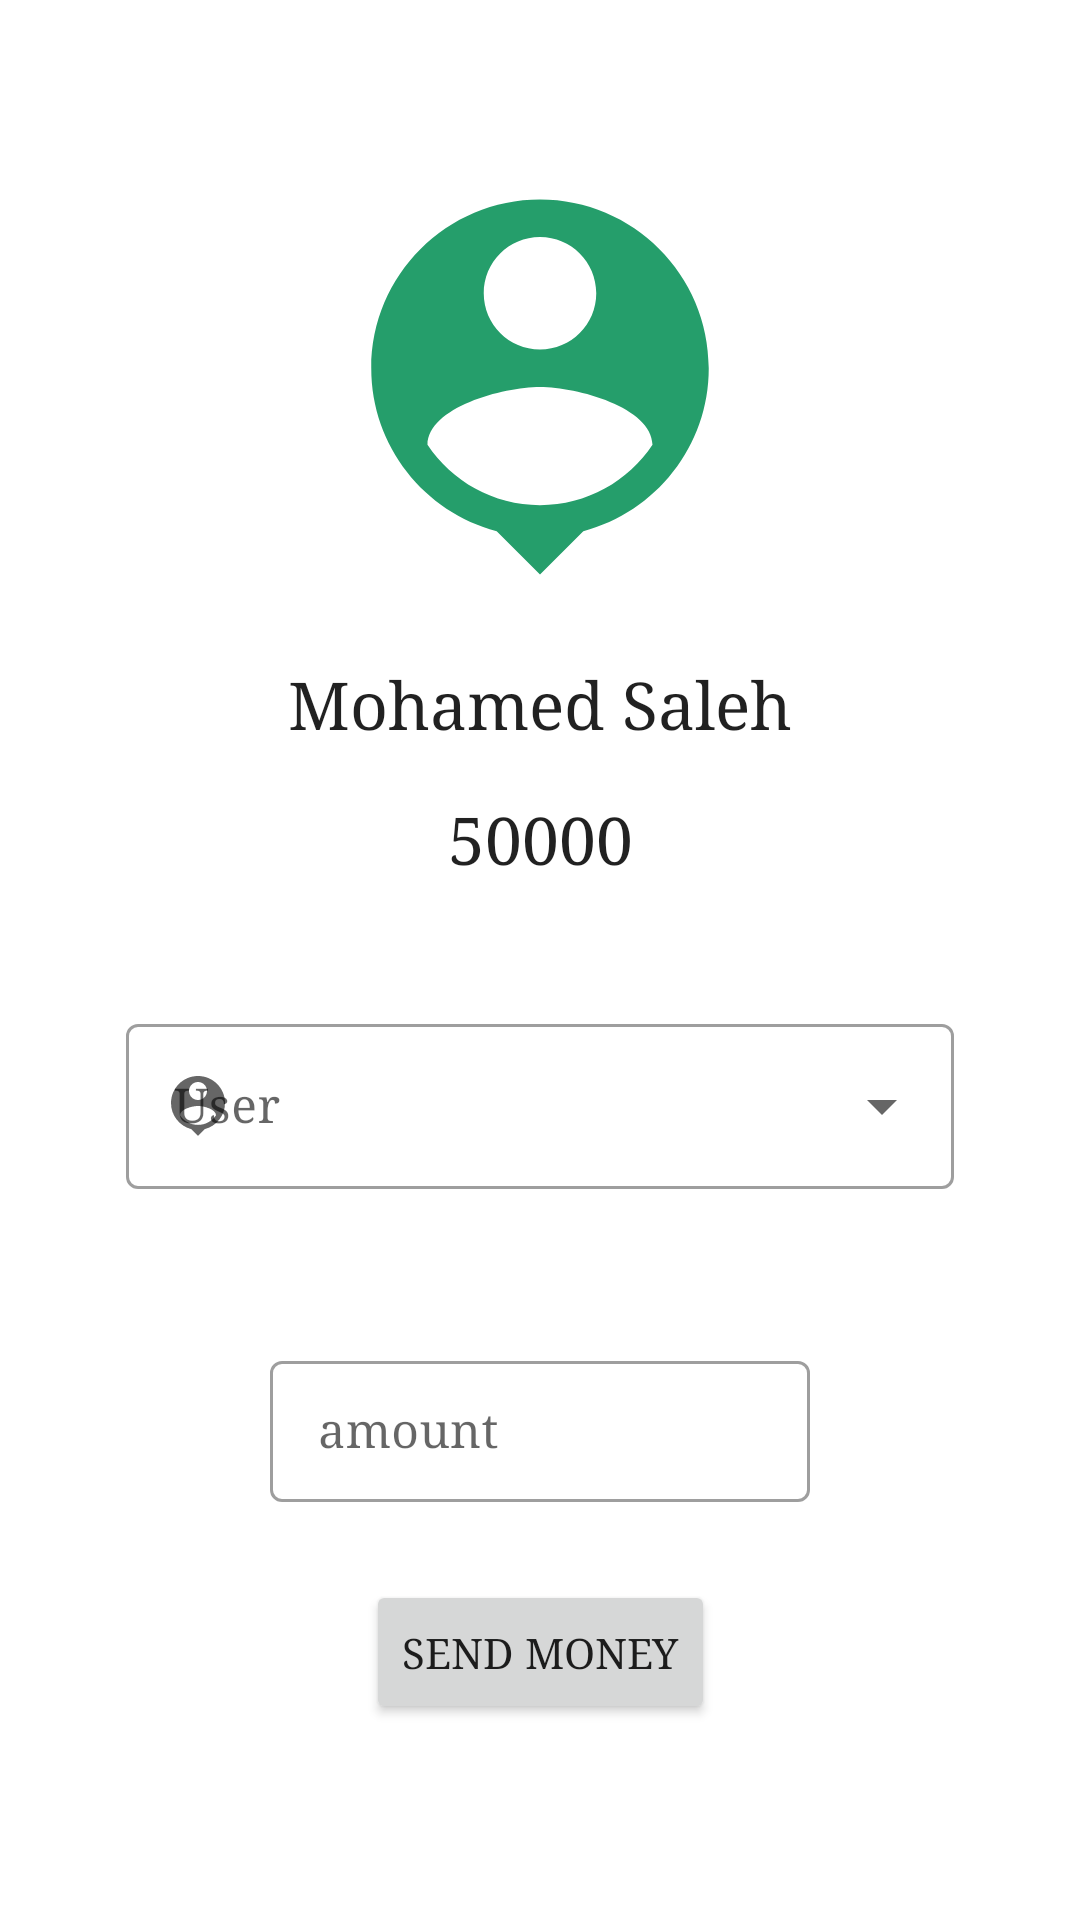

Produce the Android XML layout that renders to this screen, including the resource entries it uses.
<!-- AndroidManifest.xml: application theme Theme.SparkBanking -->
<!-- res/layout/fragment_send_money.xml -->
<?xml version="1.0" encoding="utf-8"?>
<layout xmlns:android="http://schemas.android.com/apk/res/android"
    xmlns:app="http://schemas.android.com/apk/res-auto"
    xmlns:tools="http://schemas.android.com/tools">

    <androidx.constraintlayout.widget.ConstraintLayout
        android:id="@+id/frameLayout"
        android:layout_width="match_parent"
        android:layout_height="match_parent">

        <ImageView
            android:id="@+id/imageView"
            android:layout_width="150dp"
            android:layout_height="150dp"
            android:src="@drawable/ic_baseline_person_pin_24"
            app:layout_constraintBottom_toBottomOf="parent"
            app:layout_constraintEnd_toEndOf="parent"
            app:layout_constraintStart_toStartOf="parent"
            app:layout_constraintTop_toTopOf="parent"
            app:layout_constraintVertical_bias="0.110000014" />

        <TextView
            android:id="@+id/tv_userName_transaction"
            android:layout_width="wrap_content"
            android:layout_height="wrap_content"
            android:layout_marginTop="16dp"
            android:text="Mohamed Saleh"
            android:textAppearance="@style/TextAppearance.AppCompat.Large"
            app:layout_constraintEnd_toEndOf="@+id/imageView"
            app:layout_constraintStart_toStartOf="@+id/imageView"
            app:layout_constraintTop_toBottomOf="@+id/imageView" />

        <TextView
            android:id="@+id/balance_Transaction"
            android:layout_width="wrap_content"
            android:layout_height="wrap_content"
            android:layout_marginTop="16dp"
            android:text="50000"
            android:textAppearance="@style/TextAppearance.AppCompat.Large"
            app:layout_constraintEnd_toEndOf="@+id/tv_userName_transaction"
            app:layout_constraintStart_toStartOf="@+id/tv_userName_transaction"
            app:layout_constraintTop_toBottomOf="@+id/tv_userName_transaction" />

        <com.google.android.material.textfield.TextInputLayout
            android:id="@+id/textInputLayout"
            style="@style/Widget.MaterialComponents.TextInputLayout.OutlinedBox.ExposedDropdownMenu"
            android:layout_width="match_parent"
            android:layout_height="wrap_content"
            android:layout_margin="32dp"
            android:layout_marginTop="16dp"
            android:hint="User"
            android:padding="10dp"
            app:layout_constraintEnd_toEndOf="@+id/imageView"
            app:layout_constraintStart_toStartOf="@+id/imageView"
            app:layout_constraintTop_toBottomOf="@+id/balance_Transaction"
            app:startIconDrawable="@drawable/ic_baseline_person_pin_24">

            <AutoCompleteTextView
                android:id="@+id/autoCompleteTV"
                android:layout_width="match_parent"
                android:layout_height="match_parent"
                android:layout_weight="1"
                android:inputType="text"
                app:layout_constraintBottom_toBottomOf="parent"
                app:layout_constraintEnd_toEndOf="parent"
                app:layout_constraintStart_toStartOf="parent" />

        </com.google.android.material.textfield.TextInputLayout>


        <com.google.android.material.textfield.TextInputLayout
            android:id="@+id/textInputLayout2"
            style="@style/Widget.MaterialComponents.TextInputLayout.OutlinedBox.Dense"
            android:layout_width="200dp"
            android:layout_height="wrap_content"
            android:layout_margin="32dp"
            android:hint="amount"
            android:padding="10dp"
            app:layout_constraintEnd_toEndOf="@+id/textInputLayout"
            app:layout_constraintStart_toStartOf="@+id/textInputLayout"
            app:layout_constraintTop_toBottomOf="@+id/textInputLayout"
            app:startIconDrawable="@drawable/ic_transaction">

            <EditText
                android:id="@+id/amount_to_transfer"
                android:layout_width="match_parent"
                android:layout_height="match_parent"
                />

        </com.google.android.material.textfield.TextInputLayout>


        <Button
            android:id="@+id/sendMoney"
            android:layout_width="wrap_content"
            android:layout_height="wrap_content"
            android:layout_marginTop="16dp"
            android:text="@string/send_money"
            app:layout_constraintEnd_toEndOf="parent"
            app:layout_constraintStart_toStartOf="parent"
            app:layout_constraintTop_toBottomOf="@+id/textInputLayout2" />

    </androidx.constraintlayout.widget.ConstraintLayout>
</layout>
<!-- resources referenced by this layout -->
<resources>
  <!-- drawable ic_baseline_person_pin_24 (drawable) -->
  <vector android:height="24dp" android:tint="#259E6B"
      android:viewportHeight="24" android:viewportWidth="24"
      android:width="24dp" xmlns:android="http://schemas.android.com/apk/res/android">
      <path android:fillColor="@android:color/white" android:pathData="M12,2c-4.97,0 -9,4.03 -9,9 0,4.17 2.84,7.67 6.69,8.69L12,22l2.31,-2.31C18.16,18.67 21,15.17 21,11c0,-4.97 -4.03,-9 -9,-9zM12,4c1.66,0 3,1.34 3,3s-1.34,3 -3,3 -3,-1.34 -3,-3 1.34,-3 3,-3zM12,18.3c-2.5,0 -4.71,-1.28 -6,-3.22 0.03,-1.99 4,-3.08 6,-3.08 1.99,0 5.97,1.09 6,3.08 -1.29,1.94 -3.5,3.22 -6,3.22z"/>
  </vector>
  <string name="send_money">Send Money</string>
  <style name="Theme.SparkBanking" parent="Theme.MaterialComponents.DayNight.DarkActionBar">
          
          <item name="colorPrimary">@color/purple_500</item>
          <item name="colorPrimaryVariant">@color/purple_700</item>
          <item name="colorOnPrimary">@color/white</item>
          
          <item name="colorSecondary">@color/teal_200</item>
          <item name="colorSecondaryVariant">@color/teal_700</item>
          <item name="colorOnSecondary">@color/black</item>
          
          <item name="android:statusBarColor" tools:targetApi="l">?attr/colorPrimaryVariant</item>
          
          <item name="fontFamily">serif</item>
      </style>
  <!-- not gathered from this repository: default colours our renderer supplied (Android Studio template values) -->
  <color name="purple_500">#FF6200EE</color>
  <color name="purple_700">#FF3700B3</color>
  <color name="teal_200">#FF03DAC5</color>
  <color name="teal_700">#FF018786</color>
  <color name="black">#FF000000</color>
  <color name="white">#FFFFFFFF</color>
</resources>
